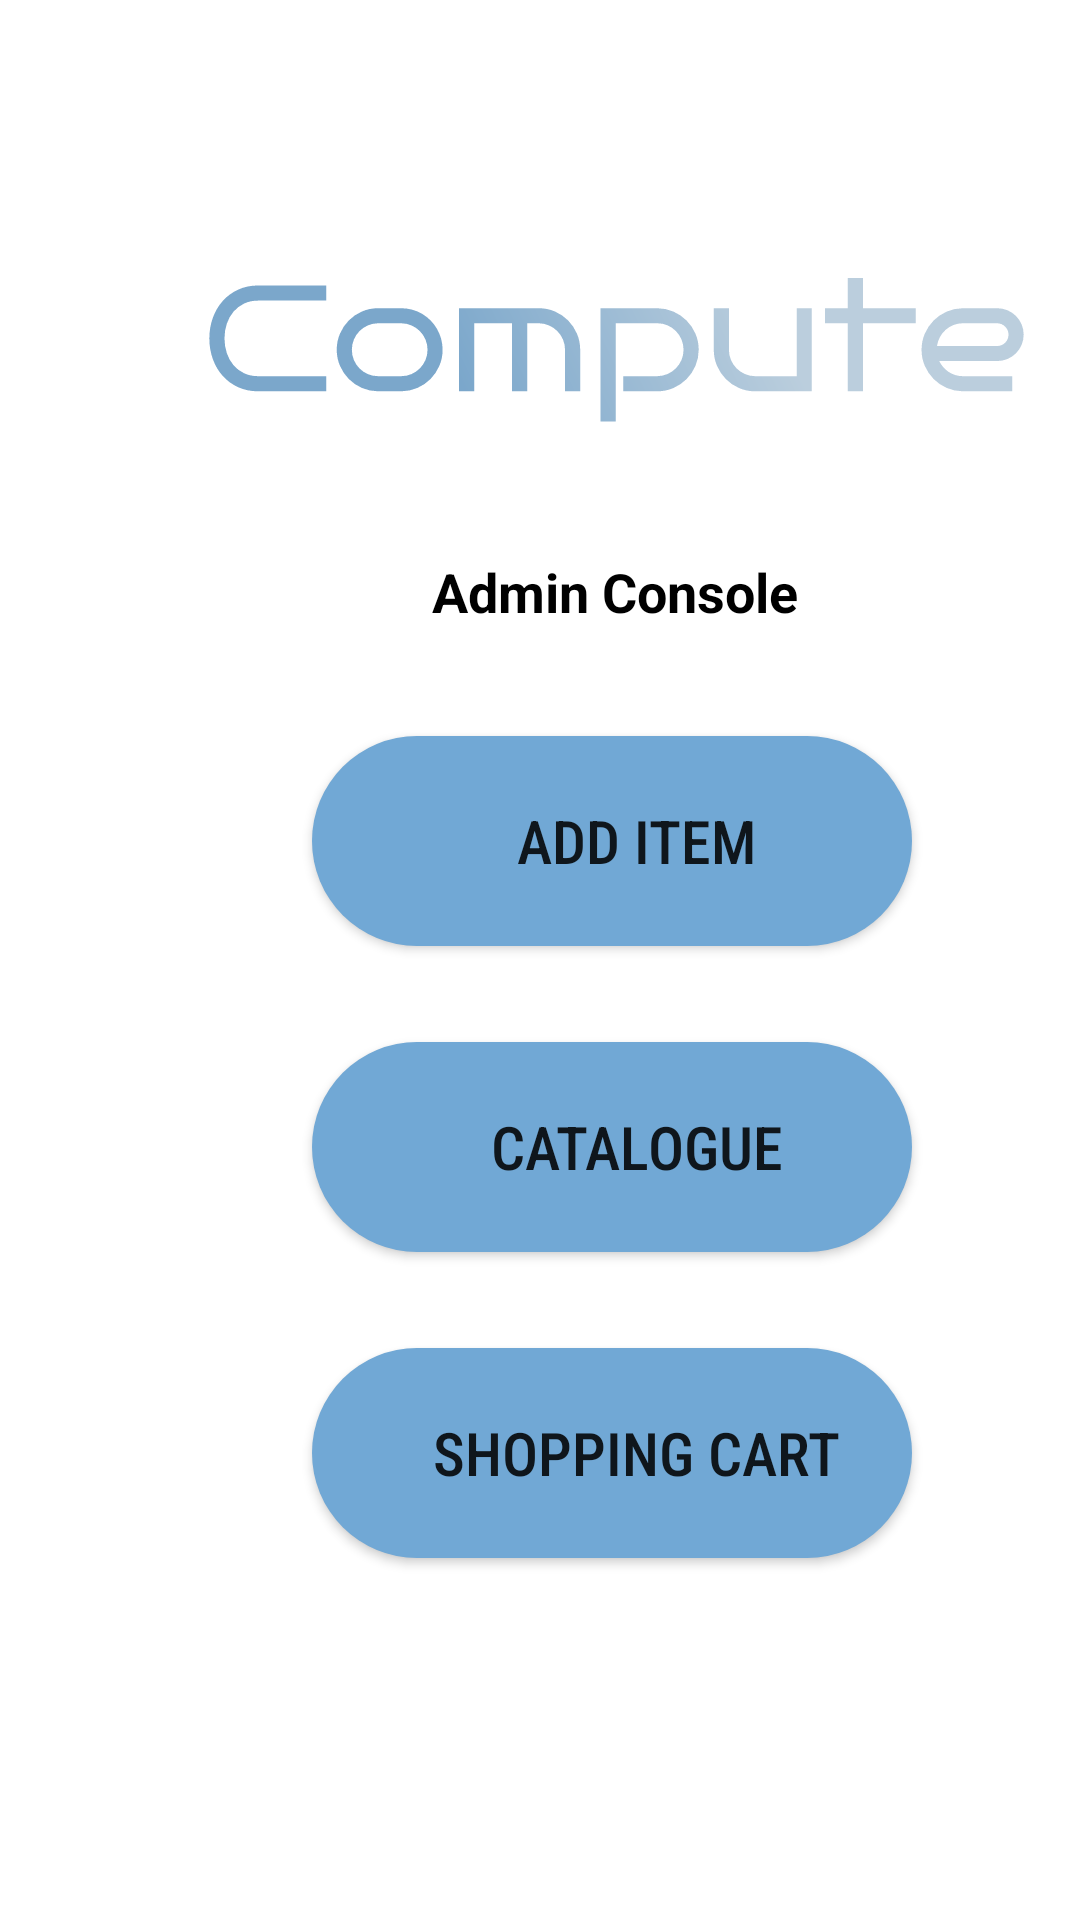

The Android layout XML behind this screen, and the referenced resources:
<!-- AndroidManifest.xml: application theme Theme.ElectronicsStoreCA -->
<!-- res/layout/admin_console.xml -->
<?xml version="1.0" encoding="utf-8"?>
<androidx.constraintlayout.widget.ConstraintLayout xmlns:android="http://schemas.android.com/apk/res/android"
    xmlns:app="http://schemas.android.com/apk/res-auto"
    xmlns:tools="http://schemas.android.com/tools"
    android:layout_width="match_parent"
    android:layout_height="match_parent"
    android:background="@color/off_white">

    <ImageView
        android:id="@+id/imageView2"
        android:layout_width="379dp"
        android:layout_height="133dp"
        android:layout_marginStart="16dp"
        android:layout_marginTop="40dp"
        app:layout_constraintStart_toStartOf="parent"
        app:layout_constraintTop_toTopOf="parent"
        app:srcCompat="@drawable/ic_compute_logo" />

    <Button
        android:id="@+id/add_button2"
        android:layout_width="200dp"
        android:layout_height="70dp"
        android:layout_marginStart="104dp"
        android:layout_marginTop="36dp"
        android:background="@drawable/round_button"
        android:fontFamily="sans-serif-condensed-medium"
        android:onClick="gotoAddItem"
        android:text="Add Item"
        android:textSize="20sp"
        app:layout_constraintStart_toStartOf="parent"
        app:layout_constraintTop_toBottomOf="@+id/textView" />

    <Button
        android:id="@+id/search_button"
        android:layout_width="200dp"
        android:layout_height="70dp"
        android:layout_marginStart="104dp"
        android:layout_marginTop="32dp"
        android:background="@drawable/round_button"
        android:fontFamily="sans-serif-condensed-medium"
        android:onClick="gotoCatalogue"
        android:text="Catalogue"
        android:textSize="20sp"
        app:layout_constraintStart_toStartOf="parent"
        app:layout_constraintTop_toBottomOf="@+id/add_button2" />

    <Button
        android:id="@+id/shopping_cart_button"
        android:layout_width="200dp"
        android:layout_height="70dp"
        android:layout_marginStart="104dp"
        android:layout_marginTop="32dp"
        android:background="@drawable/round_button"
        android:fontFamily="sans-serif-condensed-medium"
        android:text="Shopping Cart"
        android:onClick="gotoShoppingCart"
        android:textSize="20sp"
        app:layout_constraintStart_toStartOf="parent"
        app:layout_constraintTop_toBottomOf="@+id/search_button" />

    <TextView
        android:id="@+id/textView"
        android:layout_width="wrap_content"
        android:layout_height="wrap_content"
        android:layout_marginStart="144dp"
        android:layout_marginTop="12dp"
        android:text="Admin Console"
        android:textColor="@color/black"
        android:textSize="18sp"
        android:textStyle="bold"
        app:layout_constraintStart_toStartOf="parent"
        app:layout_constraintTop_toBottomOf="@+id/imageView2" />
</androidx.constraintlayout.widget.ConstraintLayout>
<!-- resources referenced by this layout -->
<resources>
  <color name="black">#FF000000</color>
  <!-- drawable ic_compute_logo: vector/xml drawable (drawable, 8088 chars, omitted) -->
  <!-- drawable round_button (drawable) -->
  <?xml version="1.0" encoding="utf-8"?>
  <selector xmlns:android="http://schemas.android.com/apk/res/android">
      <item android:state_pressed="false">
          <shape android:shape="rectangle">
              <corners android:radius="1000dp" />
              <solid android:color="@color/blue" />
              <padding
                  android:bottom="4dp"
                  android:left="20dp"
                  android:right="0dp"
                  android:top="4dp" />
          </shape>
      </item>
      <item android:state_pressed="true">
          <shape android:shape="rectangle">
              <corners android:radius="1000dp" />
              <solid android:color="@color/blue" />
              <stroke
                  android:width="2dip"
                  android:color="@color/blue" />
              <padding
                  android:bottom="4dp"
                  android:left="4dp"
                  android:right="4dp"
                  android:top="4dp" />
          </shape>
      </item>
  </selector>
  <style name="Theme.ElectronicsStoreCA" parent="Theme.MaterialComponents.DayNight.DarkActionBar">
          
          <item name="colorPrimary">@color/blue</item>
          <item name="colorPrimaryVariant">@color/blue</item>
          <item name="colorOnPrimary">@color/white</item>
          
          <item name="colorSecondary">@color/teal_200</item>
          <item name="colorSecondaryVariant">@color/teal_700</item>
          <item name="colorOnSecondary">@color/black</item>
          
          <item name="android:statusBarColor" tools:targetApi="l">?attr/colorPrimaryVariant</item>
          
      </style>
  <color name="blue">#71a8d5</color>
  <color name="white">#FFFFFFFF</color>
  <color name="teal_200">#FF03DAC5</color>
  <color name="teal_700">#FF018786</color>
</resources>
